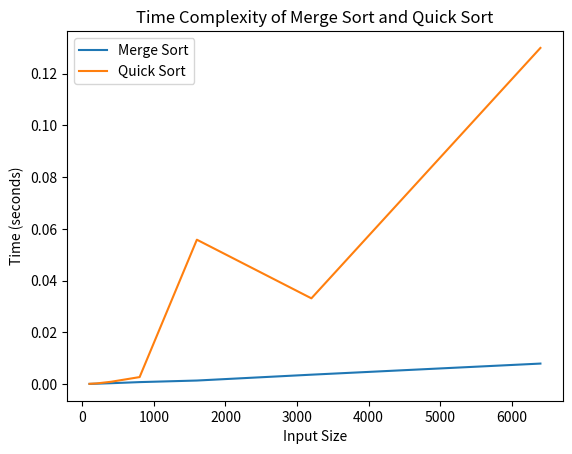

Python code for this plot:
import time
import matplotlib.pyplot as plt
import sys

sys.setrecursionlimit(10000)

def merge_sort(arr):
    if len(arr) <= 1:
        return arr

    mid = len(arr) // 2
    left = merge_sort(arr[:mid])
    right = merge_sort(arr[mid:])

    return merge(left, right)

def merge(left, right):
    result = []
    i, j = 0, 0

    while i < len(left) and j < len(right):
        if left[i] <= right[j]:
            result.append(left[i])
            i += 1
        else:
            result.append(right[j])
            j += 1

    result.extend(left[i:])
    result.extend(right[j:])

    return result

def quick_sort(arr):
    if len(arr) <= 1:
        return arr

    pivot = arr[0]
    less = [x for x in arr[1:] if x <= pivot]
    greater = [x for x in arr[1:] if x > pivot]

    return quick_sort(less) + [pivot] + quick_sort(greater)

def iterative_merge_sort(arr):
    if len(arr) <= 1:
        return arr

    width = 1
    while width < len(arr):
        for i in range(0, len(arr), 2 * width):
            left = arr[i:i + width]
            right = arr[i + width:i + 2 * width]
            arr[i:i + 2 * width] = merge(left, right)
        width *= 2

    return arr

input_sizes = [100, 200, 400, 800, 1600, 3200, 6400]
merge_sort_times = []
quick_sort_times = []

input_arrays = [
    [12, 11, 13, 5, 6, 7] * 16,
    [1, 2, 3, 4, 5, 6] * 32,
    [6, 5, 4, 3, 2, 1] * 64,
    [10, 9, 8, 7, 6, 5] * 128,
    [5, 5, 5, 5, 5, 5] * 256,
    [1, 3, 5, 7, 9, 11] * 512,
    [12, 11, 13, 5, 6, 7] * 1024
]

for i, arr in enumerate(input_arrays):
    start = time.time()
    iterative_merge_sort(arr)
    end = time.time()
    merge_sort_times.append(end - start)

    start = time.time()
    quick_sort(arr)
    end = time.time()
    quick_sort_times.append(end - start)

plt.plot(input_sizes, merge_sort_times, label='Merge Sort')
plt.plot(input_sizes, quick_sort_times, label='Quick Sort')
plt.xlabel('Input Size')
plt.ylabel('Time (seconds)')
plt.title('Time Complexity of Merge Sort and Quick Sort')
plt.legend()
plt.show()
